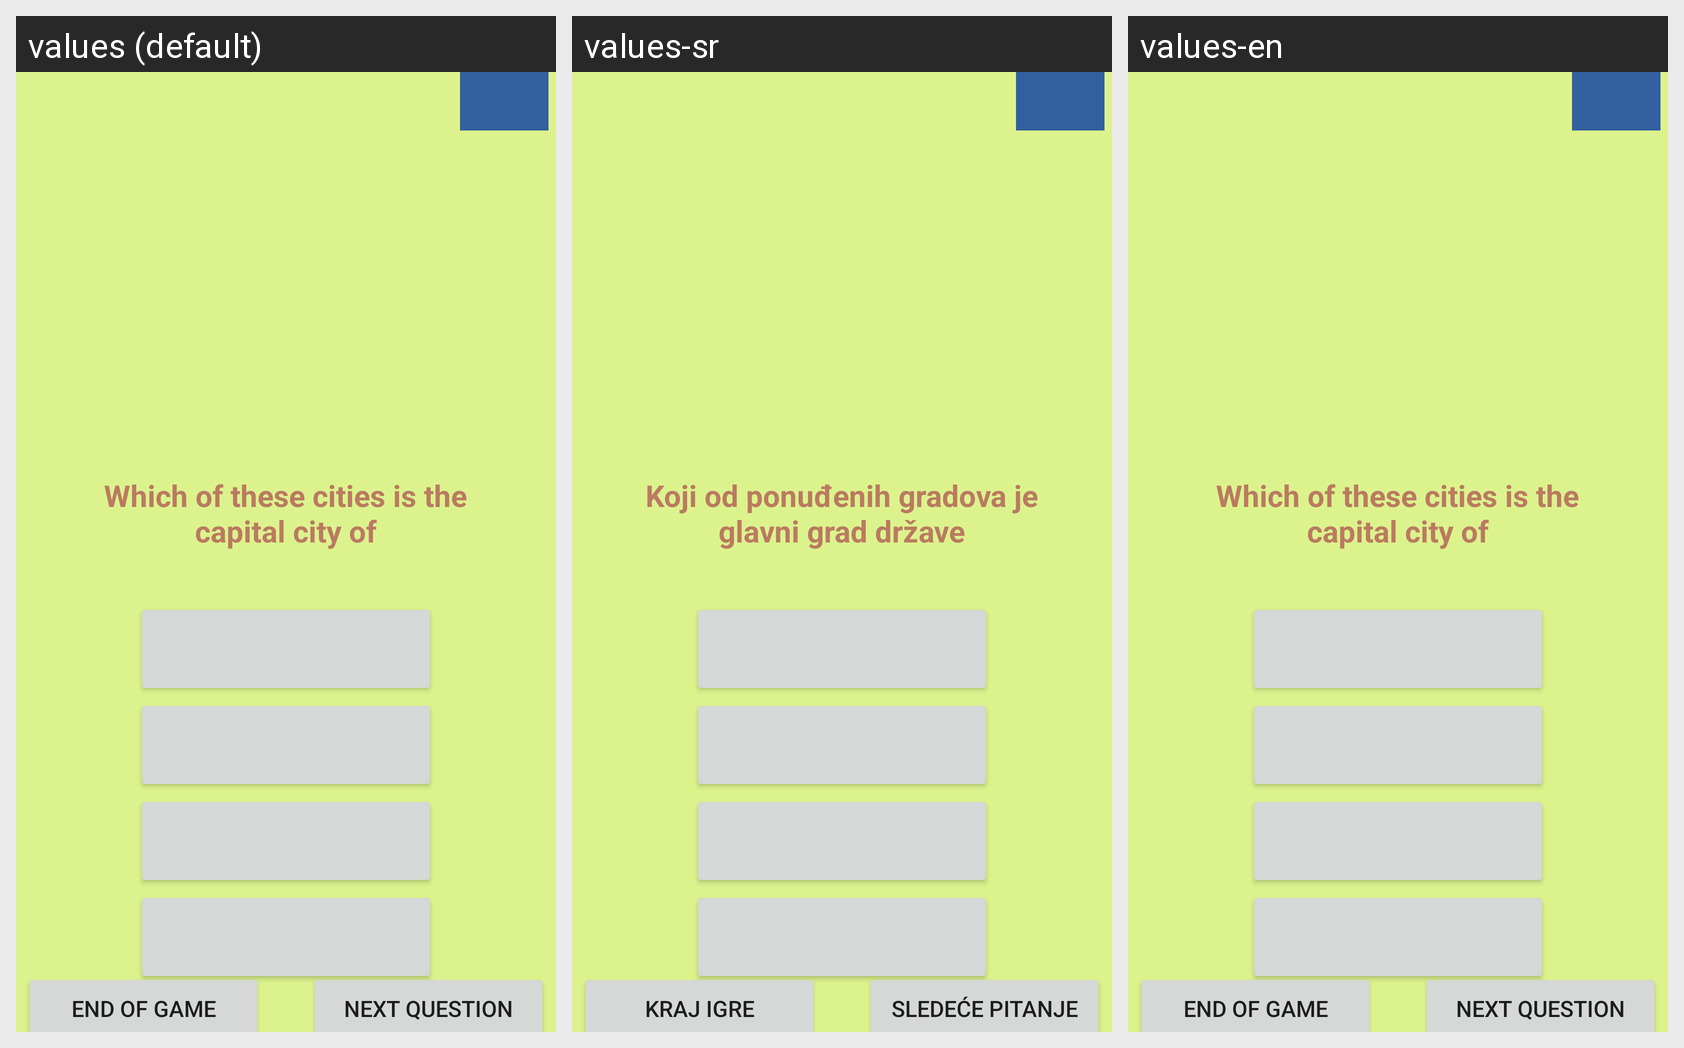

For this localized Android screen grid, give each drawn string resource with its value in every locale shown.
Android screen res/layout/activity_country_sights.xml rendered under 3 locales, left to right: values (default), values-sr, values-en. Device: Nexus 5 (rendered at 1080×1920; each locale shown at half size, 540×960, under a caption strip naming it); theme Theme.NationalQuiz.
Strings drawn on this screen, with the default value and each locale's value (text and hints the layout hard-codes, and strings that could not be matched under every locale, appear in the picture but are not listed):

capitalCitiesQuestion
  values: Which of these cities is the capital city of
  values-sr: Koji od ponuđenih gradova je glavni grad države
  values-en: Which of these cities is the capital city of

nextQuestion
  values: Next question
  values-sr: Sledeće pitanje
  values-en: Next question

endOfGame
  values: End of game
  values-sr: Kraj igre
  values-en: End of game
